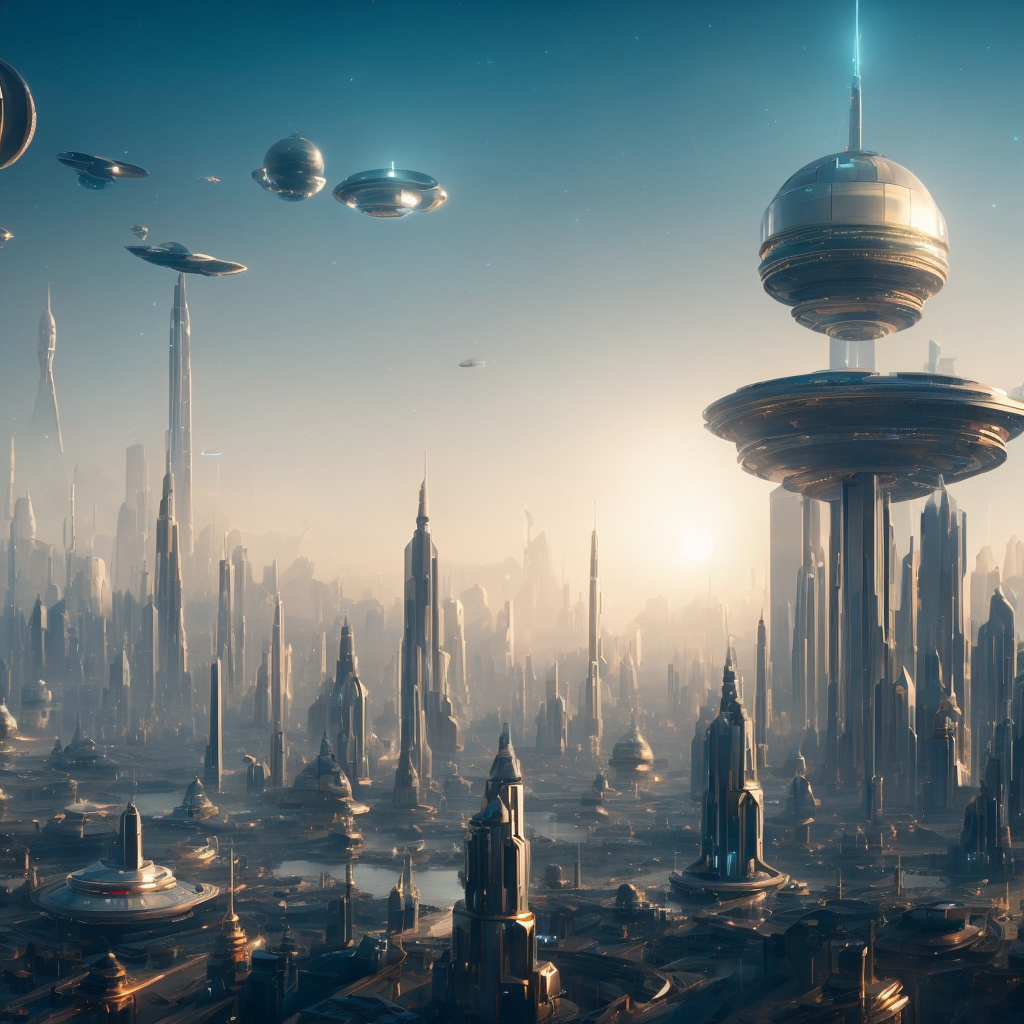
Generation parameters embedded in this image by AUTOMATIC1111 Stable Diffusion web UI or a fork of it (Forge, ...) (PNG 'parameters' text chunk):
cinematic photo top of  camera view of a futuristic city with a futuristic tower and an Arabic dome on top of it, surrounded by other buildings and a large body of mirror square water, Beeple, isometric, a detailed matte painting, 3d style , volumetric light,night day,moon . 35mm photograph, film, bokeh, professional, 4k, highly detailed
Negative prompt: drawing, painting, crayon, sketch, graphite, impressionist, noisy, blurry, soft, deformed, ugly, ugly,text,watermarks,
Steps: 50, Sampler: DPM++ 2M Karras, CFG scale: 6, Seed: 1334852534, Size: 512x512, Model hash: cbb4262126, Model: SDWorldLandmarks, Denoising strength: 0.7, Style Selector Enabled: True, Style Selector Randomize: False, Style Selector Style: Photographic, Hires upscale: 2, Hires upscaler: R-ESRGAN 4x+, Version: v1.6.0